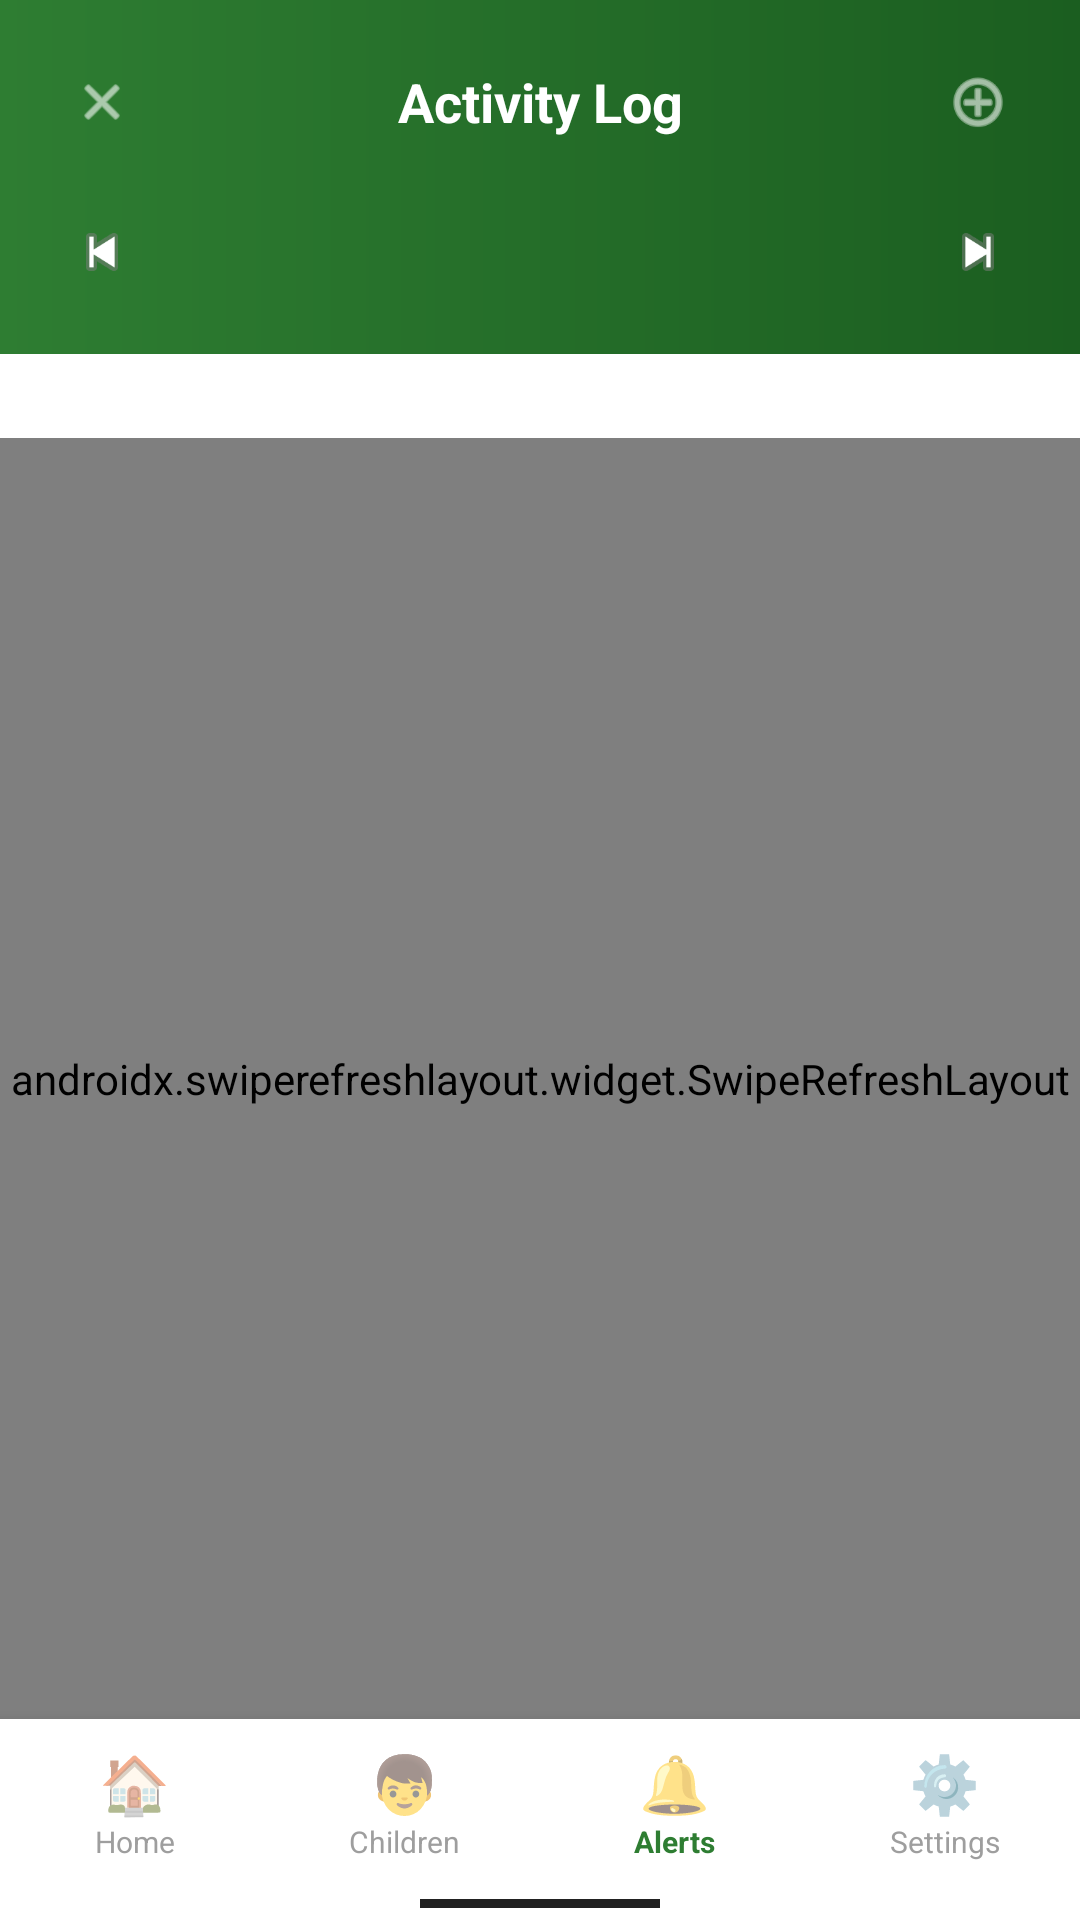

Write the Android layout XML for this screen, with the resource values it uses.
<!-- AndroidManifest.xml: application theme Theme.AlamadaChildMonitor -->
<!-- res/layout/activity_staff_activity_log.xml -->
<?xml version="1.0" encoding="utf-8"?>
<LinearLayout
    xmlns:android="http://schemas.android.com/apk/res/android"
    android:layout_width="match_parent"
    android:layout_height="match_parent"
    android:orientation="vertical"
    android:background="#F5F5F5">

    
    <LinearLayout android:layout_width="match_parent" android:layout_height="wrap_content"
        android:background="@drawable/header_green_gradient" android:orientation="vertical"
        android:padding="16dp" android:paddingTop="36dp" android:paddingBottom="14dp">

        <LinearLayout android:layout_width="match_parent" android:layout_height="wrap_content"
            android:orientation="horizontal" android:gravity="center_vertical"
            android:layout_marginBottom="14dp">
            <ImageButton android:id="@+id/btn_back"
                android:layout_width="36dp" android:layout_height="36dp"
                android:background="@drawable/circle_white_20_bg"
                android:src="@android:drawable/ic_menu_close_clear_cancel"
                android:scaleX="0.6" android:scaleY="0.6" android:tint="#FFFFFF"/>
            <TextView android:layout_width="0dp" android:layout_height="wrap_content"
                android:layout_weight="1" android:text="Activity Log"
                android:textColor="#FFFFFF" android:textSize="18sp" android:textStyle="bold"
                android:gravity="center"/>
            <ImageButton android:id="@+id/btn_add"
                android:layout_width="36dp" android:layout_height="36dp"
                android:background="@drawable/circle_white_20_bg"
                android:src="@android:drawable/ic_menu_add"
                android:scaleX="0.7" android:scaleY="0.7" android:tint="#FFFFFF"/>
        </LinearLayout>

        
        <LinearLayout android:layout_width="match_parent" android:layout_height="wrap_content"
            android:orientation="horizontal" android:gravity="center_vertical">
            <ImageButton android:id="@+id/btn_prev_month"
                android:layout_width="36dp" android:layout_height="36dp"
                android:background="@drawable/circle_white_20_bg"
                android:src="@android:drawable/ic_media_previous"
                android:scaleX="0.7" android:scaleY="0.7"/>
            <TextView android:id="@+id/tv_month"
                android:layout_width="0dp" android:layout_height="wrap_content"
                android:layout_weight="1" android:gravity="center"
                android:textColor="#FFFFFF" android:textSize="16sp" android:textStyle="bold"/>
            <ImageButton android:id="@+id/btn_next_month"
                android:layout_width="36dp" android:layout_height="36dp"
                android:background="@drawable/circle_white_20_bg"
                android:src="@android:drawable/ic_media_next"
                android:scaleX="0.7" android:scaleY="0.7"/>
        </LinearLayout>
    </LinearLayout>

    
    <Spinner android:id="@+id/spinner_child"
        android:layout_width="match_parent" android:layout_height="wrap_content"
        android:background="@color/white" android:padding="14dp" android:paddingStart="16dp"/>

    
    <androidx.swiperefreshlayout.widget.SwipeRefreshLayout
        android:id="@+id/swipe_refresh"
        android:layout_width="match_parent"
        android:layout_height="0dp"
        android:layout_weight="1">
        <FrameLayout android:layout_width="match_parent" android:layout_height="match_parent"
            android:padding="12dp">
            <androidx.recyclerview.widget.RecyclerView
                android:id="@+id/rv_activities"
                android:layout_width="match_parent" android:layout_height="match_parent"/>
            <ProgressBar android:id="@+id/progress_bar"
                android:layout_width="wrap_content" android:layout_height="wrap_content"
                android:layout_gravity="center" android:visibility="gone"/>
            <TextView android:id="@+id/tv_empty"
                android:layout_width="wrap_content" android:layout_height="wrap_content"
                android:layout_gravity="center"
                android:text="No activities recorded this month."
                android:textColor="@color/text_secondary" android:gravity="center"
                android:visibility="gone"/>
        </FrameLayout>
    </androidx.swiperefreshlayout.widget.SwipeRefreshLayout>

    
    <LinearLayout android:layout_width="match_parent" android:layout_height="wrap_content"
        android:background="#FFFFFF" android:orientation="vertical" android:elevation="8dp">
        <LinearLayout android:layout_width="match_parent" android:layout_height="56dp"
            android:orientation="horizontal">
            <LinearLayout android:id="@+id/tab_home"
                android:layout_width="0dp" android:layout_height="match_parent" android:layout_weight="1"
                android:orientation="vertical" android:gravity="center"
                android:background="?attr/selectableItemBackgroundBorderless"
                android:clickable="true" android:focusable="true">
                <TextView android:layout_width="wrap_content" android:layout_height="wrap_content"
                    android:text="🏠" android:textSize="19sp" android:gravity="center"/>
                <TextView android:layout_width="wrap_content" android:layout_height="wrap_content"
                    android:text="Home" android:textSize="10sp" android:textColor="#9E9E9E"/>
            </LinearLayout>
            <LinearLayout android:id="@+id/tab_children"
                android:layout_width="0dp" android:layout_height="match_parent" android:layout_weight="1"
                android:orientation="vertical" android:gravity="center"
                android:background="?attr/selectableItemBackgroundBorderless"
                android:clickable="true" android:focusable="true">
                <TextView android:layout_width="wrap_content" android:layout_height="wrap_content"
                    android:text="👦" android:textSize="19sp" android:gravity="center"/>
                <TextView android:layout_width="wrap_content" android:layout_height="wrap_content"
                    android:text="Children" android:textSize="10sp" android:textColor="#9E9E9E"/>
            </LinearLayout>
            <LinearLayout android:id="@+id/tab_notifications"
                android:layout_width="0dp" android:layout_height="match_parent" android:layout_weight="1"
                android:orientation="vertical" android:gravity="center"
                android:background="?attr/selectableItemBackgroundBorderless"
                android:clickable="true" android:focusable="true">
                <TextView android:layout_width="wrap_content" android:layout_height="wrap_content"
                    android:text="🔔" android:textSize="19sp" android:gravity="center"/>
                <TextView android:layout_width="wrap_content" android:layout_height="wrap_content"
                    android:text="Alerts" android:textSize="10sp" android:textColor="@color/primary" android:textStyle="bold"/>
            </LinearLayout>
            <LinearLayout android:id="@+id/tab_settings"
                android:layout_width="0dp" android:layout_height="match_parent" android:layout_weight="1"
                android:orientation="vertical" android:gravity="center"
                android:background="?attr/selectableItemBackgroundBorderless"
                android:clickable="true" android:focusable="true">
                <TextView android:layout_width="wrap_content" android:layout_height="wrap_content"
                    android:text="⚙️" android:textSize="19sp" android:gravity="center"/>
                <TextView android:layout_width="wrap_content" android:layout_height="wrap_content"
                    android:text="Settings" android:textSize="10sp" android:textColor="#9E9E9E"/>
            </LinearLayout>
        </LinearLayout>
        <View android:layout_width="80dp" android:layout_height="3dp" android:background="#212121"
            android:layout_gravity="center_horizontal"
            android:layout_marginTop="4dp" android:layout_marginBottom="4dp"/>
    </LinearLayout>

</LinearLayout>
<!-- resources referenced by this layout -->
<resources>
  <color name="primary">         #2E7D32</color>
  <color name="text_secondary">  #757575</color>
  <color name="white">           #FFFFFF</color>
  <!-- drawable header_green_gradient (drawable) -->
  <?xml version="1.0" encoding="utf-8"?>
  <shape xmlns:android="http://schemas.android.com/apk/res/android"
      android:shape="rectangle">
      <gradient
          android:startColor="#1B5E20"
          android:endColor="#2E7D32"
          android:angle="180"
          android:type="linear"/>
  </shape>
  <style name="Theme.AlamadaChildMonitor" parent="Theme.MaterialComponents.DayNight.NoActionBar">
          <item name="colorPrimary">@color/primary</item>
          <item name="colorPrimaryDark">@color/primary_dark</item>
          <item name="colorAccent">@color/accent</item>
          <item name="android:windowBackground">@color/background</item>
          <item name="android:statusBarColor">@color/primary_dark</item>
          <item name="android:navigationBarColor">@color/white</item>
      </style>
  <color name="primary_dark">    #1B5E20</color>
  <color name="accent">          #FF6F00</color>
  <color name="background">      #F5F5F5</color>
</resources>
